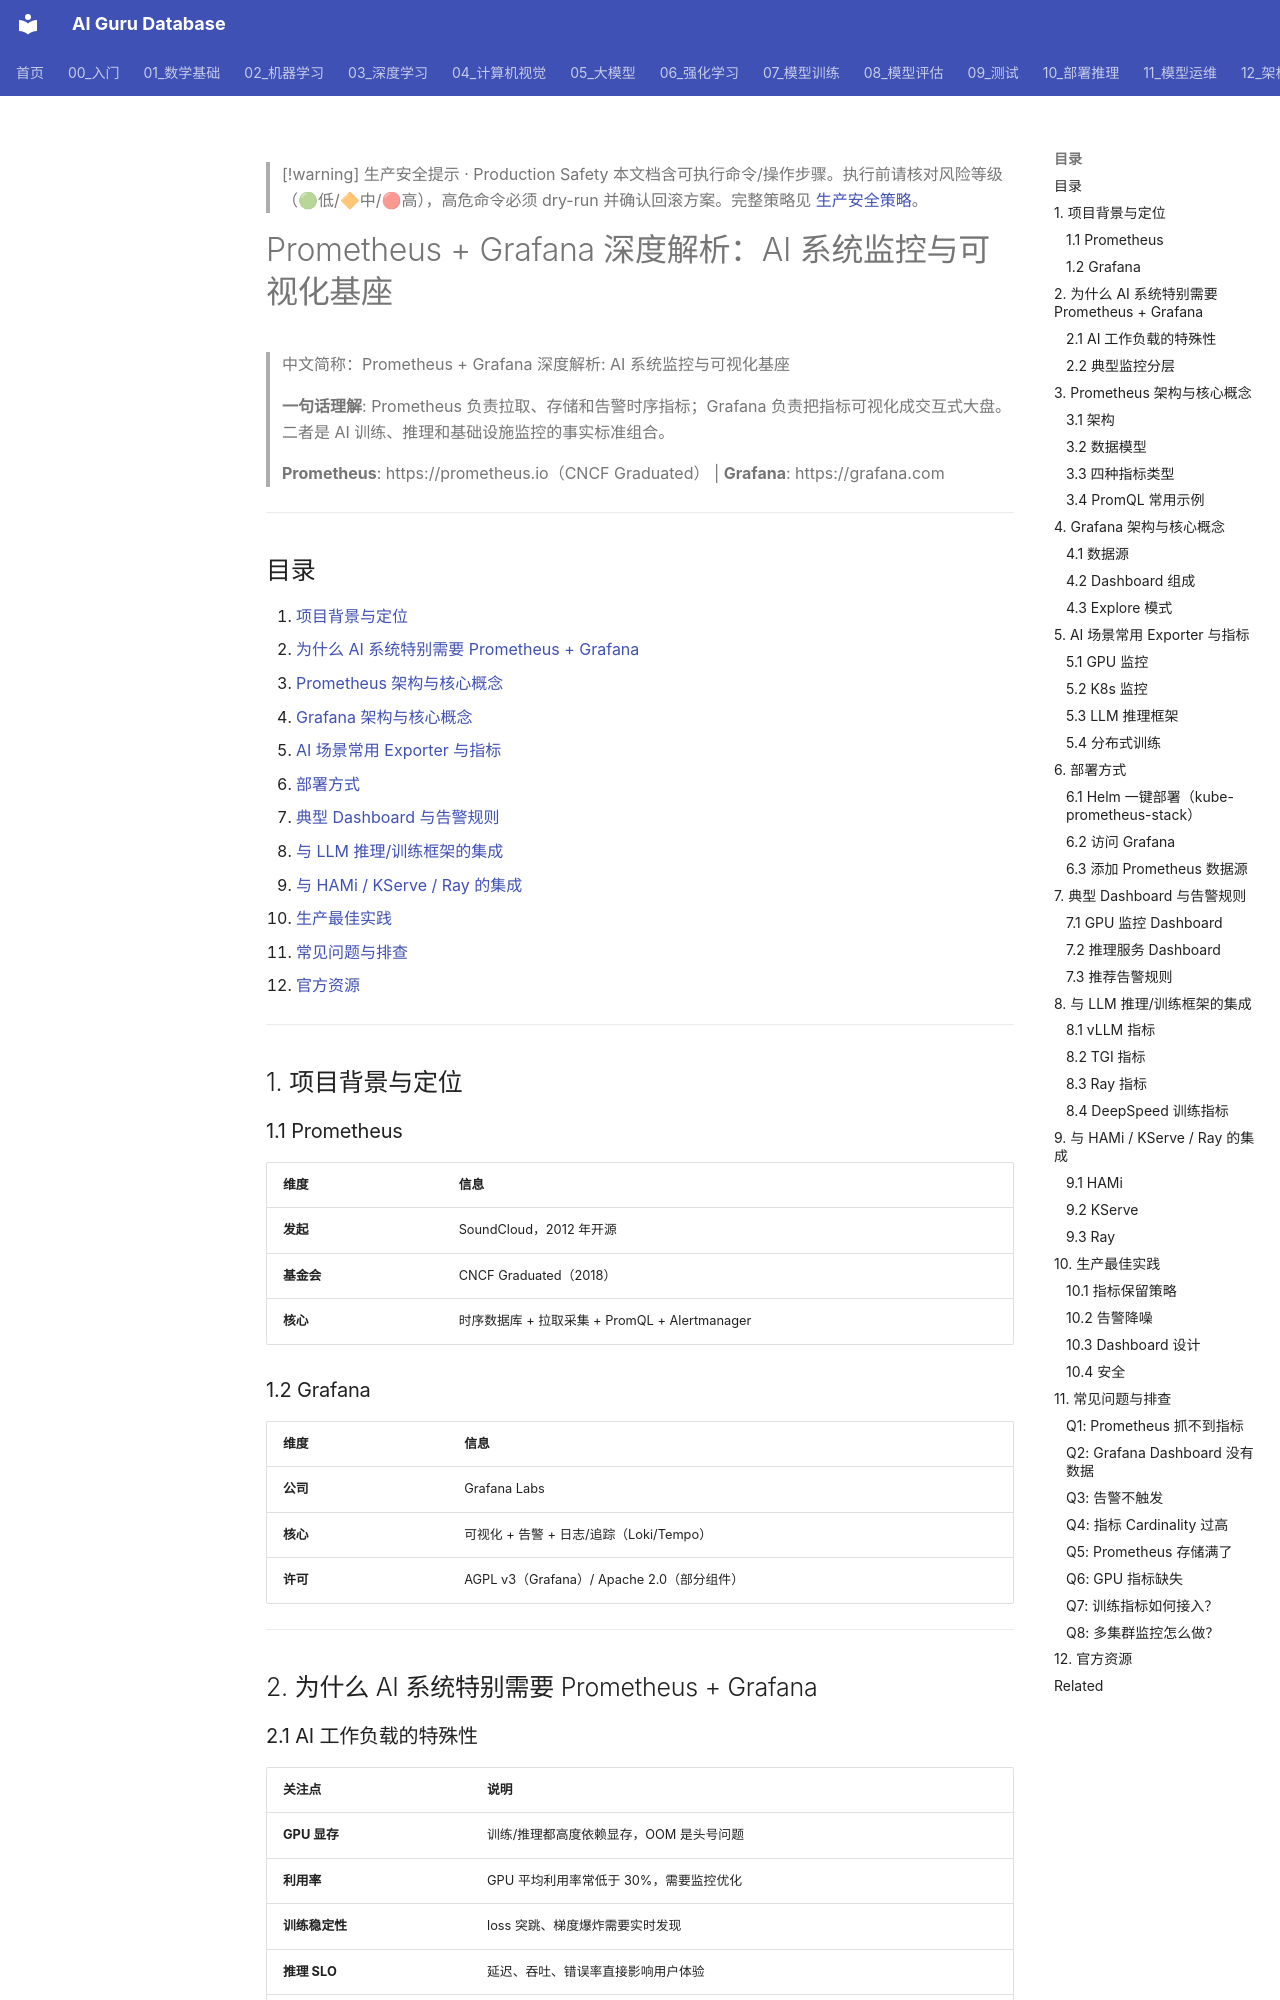

repository: ai-guru-global/ai-guru-database · page: 11_模型运维/08_可观测性/15_Prometheus_Grafana_深入分析/index.html · generator: mkdocs

---
title: "Prometheus + Grafana 深度解析: AI 系统监控与可视化基座"
category: "13-ai-ops"
tags: ["prometheus", "grafana", "monitoring", "observability", "metrics", "alerting", "dashboard", "ai-ops", "cncf"]
summary: "> **一句话理解**: Prometheus 负责拉取、存储和告警时序指标；Grafana 负责把指标可视化成交互式大盘。二者是 AI 训练、推理和基础设施监控的事实标准组合。"
created: "2026-06-16"
updated: "2026-06-16"
tier: supporting
aliases:
  - "Prometheus Grafana Deep Dive"
  - Prometheus_Grafana_Deep_Dive
sources: []

name_zh: "Prometheus + Grafana 深度解析: AI 系统监控与可视化基座"
---

> [!warning] 生产安全提示 · Production Safety
> 本文档含可执行命令/操作步骤。执行前请核对风险等级（🟢低/🔶中/🔴高），高危命令必须 dry-run 并确认回滚方案。完整策略见 [生产安全策略](../../治理/Production_Safety_Policy.md)。
<!-- op-safety-banner v1 -->
# Prometheus + Grafana 深度解析：AI 系统监控与可视化基座

> 中文简称：Prometheus + Grafana 深度解析: AI 系统监控与可视化基座

> **一句话理解**: Prometheus 负责拉取、存储和告警时序指标；Grafana 负责把指标可视化成交互式大盘。二者是 AI 训练、推理和基础设施监控的事实标准组合。

> **Prometheus**: https://prometheus.io（CNCF Graduated） | **Grafana**: https://grafana.com

---

## 目录

1. [项目背景与定位](#1-项目背景与定位)
2. [为什么 AI 系统特别需要 Prometheus + Grafana](#2-为什么-ai-系统特别需要-prometheus--grafana)
3. [Prometheus 架构与核心概念](#3-prometheus-架构与核心概念)
4. [Grafana 架构与核心概念](#4-grafana-架构与核心概念)
5. [AI 场景常用 Exporter 与指标](#5-ai-场景常用-exporter-与指标)
6. [部署方式](#6-部署方式)
7. [典型 Dashboard 与告警规则](#7-典型-dashboard-与告警规则)
8. [与 LLM 推理/训练框架的集成](#8-与-llm-推理训练框架的集成)
9. [与 HAMi / KServe / Ray 的集成](#9-与-hami--kserve--ray-的集成)
10. [生产最佳实践](#10-生产最佳实践)
11. [常见问题与排查](#11-常见问题与排查)
12. [官方资源](#12-官方资源)

---

## 1. 项目背景与定位

### 1.1 Prometheus

| 维度 | 信息 |
|------|------|
| **发起** | SoundCloud，2012 年开源 |
| **基金会** | CNCF Graduated（2018） |
| **核心** | 时序数据库 + 拉取采集 + PromQL + Alertmanager |
